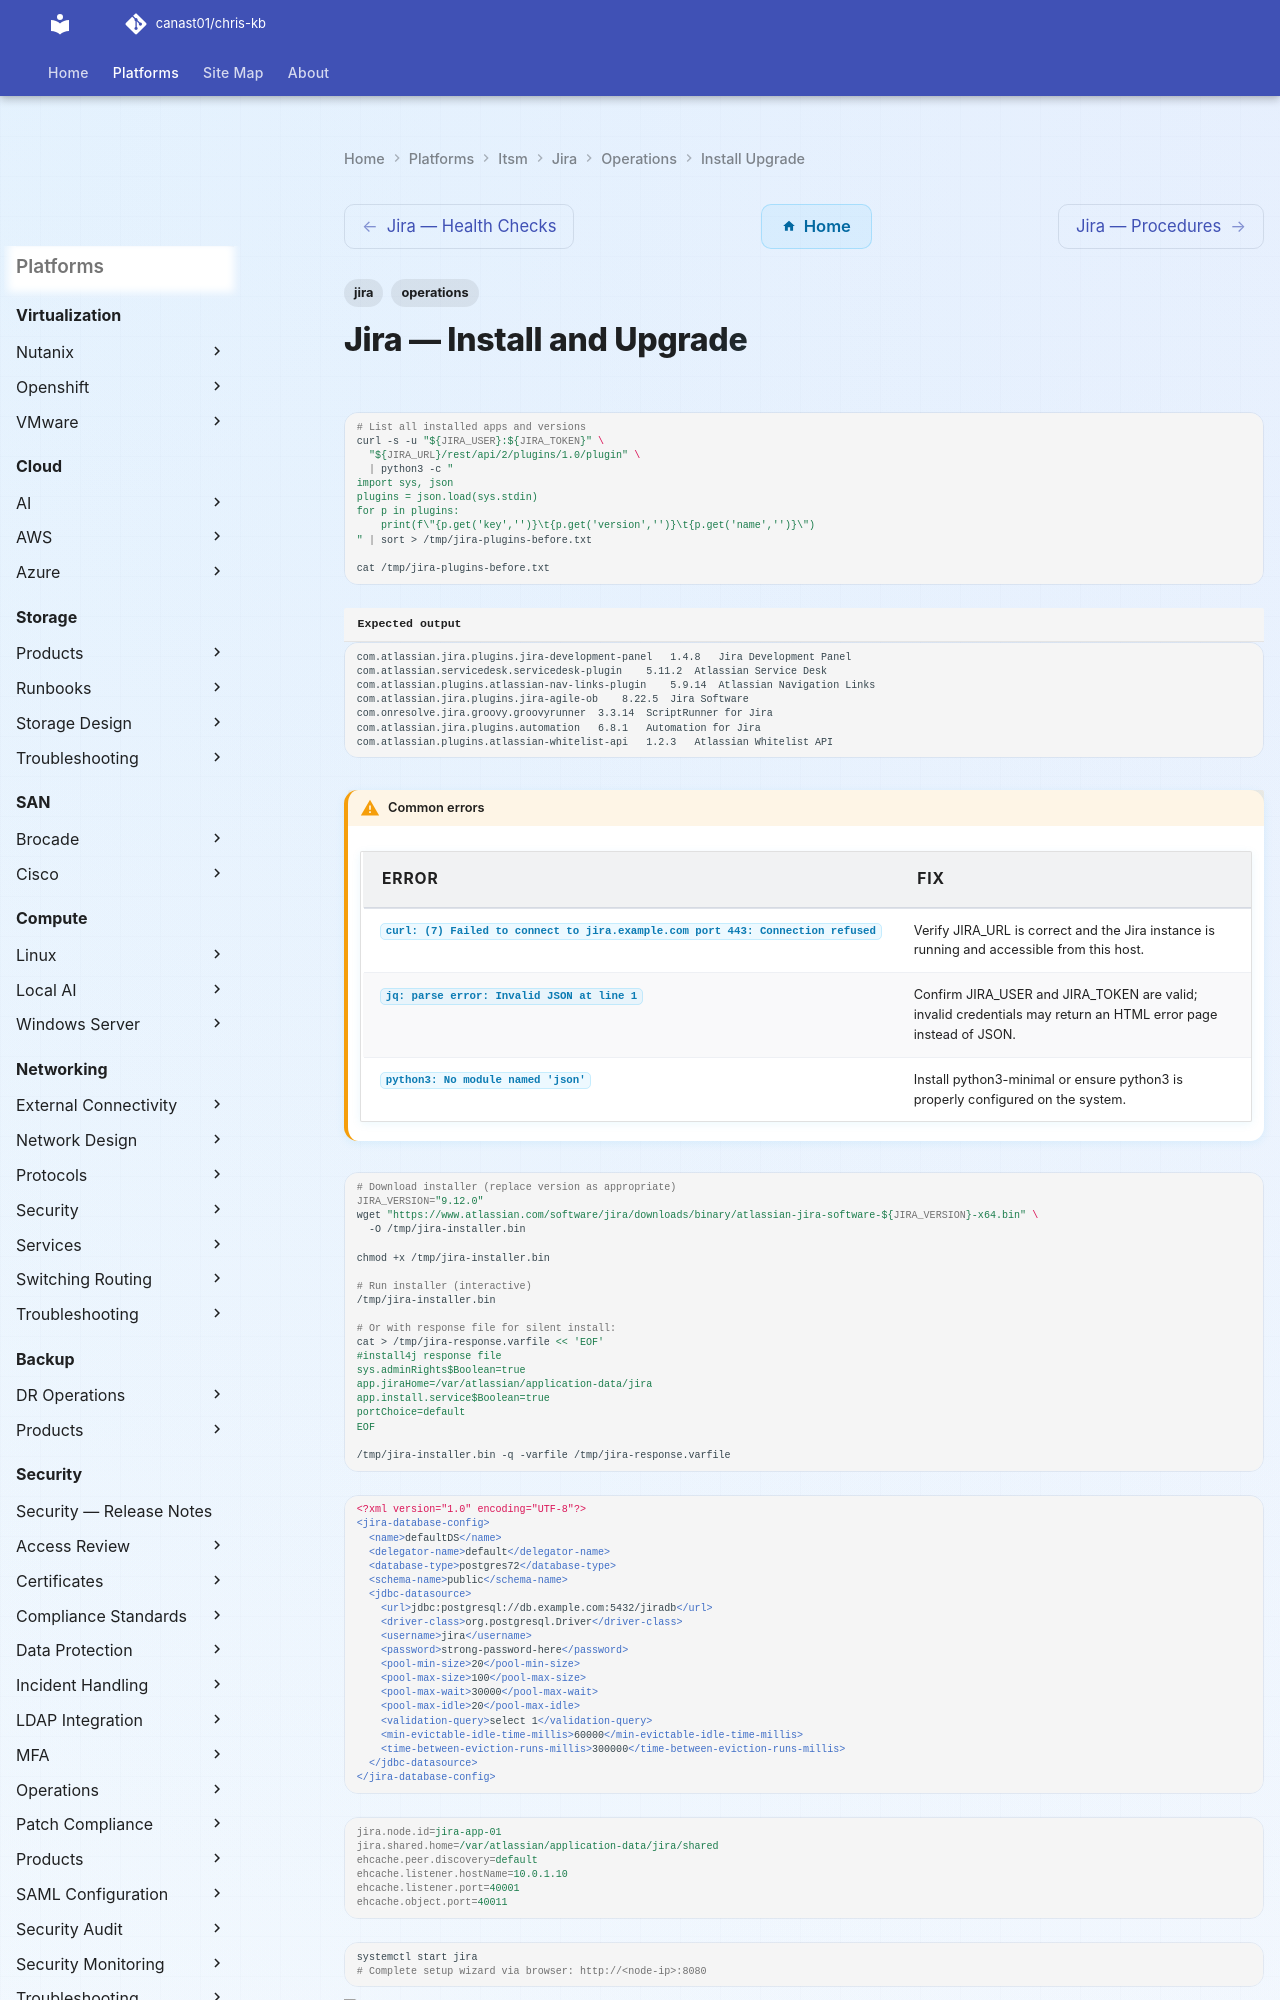

repository: canast01/chris-kb · page: itsm/jira/operations/install-upgrade/index.html · generator: mkdocs

---
tags:
  - jira
  - operations
---
# Jira — Install and Upgrade

```bash
# List all installed apps and versions
curl -s -u "${JIRA_USER}:${JIRA_TOKEN}" \
  "${JIRA_URL}/rest/api/2/plugins/1.0/plugin" \
  | python3 -c "
import sys, json
plugins = json.load(sys.stdin)
for p in plugins:
    print(f\"{p.get('key','')}\t{p.get('version','')}\t{p.get('name','')}\")
" | sort > /tmp/jira-plugins-before.txt

cat /tmp/jira-plugins-before.txt
```


```text title="Expected output"
com.atlassian.jira.plugins.jira-development-panel	1.4.8	Jira Development Panel
com.atlassian.servicedesk.servicedesk-plugin	5.11.2	Atlassian Service Desk
com.atlassian.plugins.atlassian-nav-links-plugin	5.9.14	Atlassian Navigation Links
com.atlassian.jira.plugins.jira-agile-ob	8.22.5	Jira Software
com.onresolve.jira.groovy.groovyrunner	3.3.14	ScriptRunner for Jira
com.atlassian.jira.plugins.automation	6.8.1	Automation for Jira
com.atlassian.plugins.atlassian-whitelist-api	1.2.3	Atlassian Whitelist API
```

!!! warning "Common errors"
    | Error | Fix |
    |---|---|
    | `curl: (7) Failed to connect to jira.example.com port 443: Connection refused` | Verify JIRA_URL is correct and the Jira instance is running and accessible from this host. |
    | `jq: parse error: Invalid JSON at line 1` | Confirm JIRA_USER and JIRA_TOKEN are valid; invalid credentials may return an HTML error page instead of JSON. |
    | `python3: No module named 'json'` | Install python3-minimal or ensure python3 is properly configured on the system. |
```bash
# Download installer (replace version as appropriate)
JIRA_VERSION="9.12.0"
wget "https://www.atlassian.com/software/jira/downloads/binary/atlassian-jira-software-${JIRA_VERSION}-x64.bin" \
  -O /tmp/jira-installer.bin

chmod +x /tmp/jira-installer.bin

# Run installer (interactive)
/tmp/jira-installer.bin

# Or with response file for silent install:
cat > /tmp/jira-response.varfile << 'EOF'
#install4j response file
sys.adminRights$Boolean=true
app.jiraHome=/var/atlassian/application-data/jira
app.install.service$Boolean=true
portChoice=default
EOF
